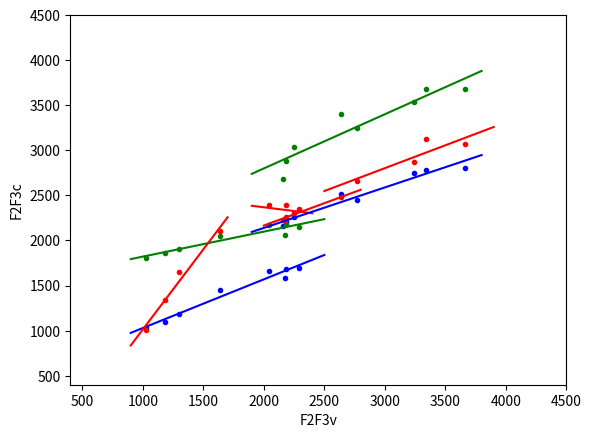

The matplotlib source for this figure:
import numpy as np
import matplotlib.pyplot as plt
from scipy.signal import find_peaks 

def softrect(x, S):
    return (np.sqrt(x**2 + S) + x) / 2

def spectrelec(w, A, zr, l, no_vibration, CONST_DAT):
    c = CONST_DAT[0]
    ro = CONST_DAT[1]
    lambda_ = CONST_DAT[2]
    eta = CONST_DAT[3]
    mu = CONST_DAT[4]
    cp = CONST_DAT[5]
    bp = CONST_DAT[6]
    mp = CONST_DAT[7]

    S = 2 * np.sqrt(A * np.pi)
    L = ro / A * l
    C = A * l / (ro * c * c)

    R_coef = np.sqrt(ro * mu / (2 * w))
    G_coef = (eta - 1) / (ro * c**2) * np.sqrt(lambda_ * w / (2 * cp * ro))
    R = S * l / (A**2) * R_coef
    G = S * l * G_coef
    

    YP_coef = 1 / (bp**2 + mp**2 * w**2)
    YP = S * l * ((bp - 1j * mp * w) * YP_coef)

    if no_vibration == 1:
        YP = 0

    Z = R + 1j * L * w
    Y = G + 1j * C * w + YP
    aa = (1 + (Z * Y / 2))
    
    bb = - (Z + Z**2 * Y / 4)
    cc = - Y
    dd = aa
    aaa = aa[0, :]  
    bbb = bb[0, :] 
    ccc = cc[0, :] 
    ddd = dd[0, :]  
    
    for ind in range(len(A) - 1):      
        proda = aa[ind + 1, :] * aaa + bb[ind + 1, :] * ccc
        prodb = aa[ind + 1, :] * bbb + bb[ind + 1, :] * ddd
        prodc = cc[ind + 1, :] * aaa + dd[ind + 1, :] * ccc
        prodd = cc[ind + 1, :] * bbb + dd[ind + 1, :] * ddd
        aaa = proda
        bbb = prodb
        ccc = prodc
        ddd = prodd
        H = np.ones_like(aaa) / (aaa - ccc * zr)
    return H

# %---c----C----c----C----c----C----c----C----c----C----c----C----c----C
# %
# %                     INSTITUT DE LA COMMUNICATION PARLEE
# %                               GRENOBLE, FRANCE
# %
# %                               ** nraph3.ftn **
# %
# %       Creation : 7 Juin 1987
# %
# %
# [redacted]
# % Creation : 19 Juin 1984
# % Mis a jour : 19 Juin 1984
# [redacted]
# %     "         "       : 86-08-29 (Possibilite de recherche de zeros
# %                       et de poles simples et complexes conjugues,
# %                       aussi bien dans TP que dans TZ.
# %     "         "       : 87-02-13 (Commentaires pour une version globale 0)
# % Derniere Modification : 87-03-04 (Passage sur VAX)
# %     "         "       : 87-06-08 (Conditions sur INAS)
# %-----------------------------------------------------------------------------
# %       Entree
# %               FE, BNPE, Estimation de depart des parametres
# %               ITERMX, Nombre d'iterations autorisees
# %               MODE =1 recherche des poles de TP
# %                    =2     "         poles de TZ
# %                    =3     "     des zeros de TP
# %                    =4     "         zeros de TZ
# %               FMAX, Frequence maximum autorisee
# %
# %       Sorties
# %               F, BP, Parametres estimes par le programme
# %               NRAPH, Nombre d'iterations (=0 si pas de solution)

def nraph_oral(FE, BNPE, ITERMX, FMAX, area, F_form, NF, no_vibration, CONST_DAT):
    DELTAS = complex(30, 30)
    SEUIL = 0.3
    ITER = 1
    SI = complex(-BNPE * np.pi, FE.item() * 2 * np.pi)

    F = np.nan
    BP = np.nan
    while ITER < ITERMX:
        FIcx = -1j * SI / (2 * np.pi)
        Q = 1 / aire2spectre_cor_oral(area, 1, FIcx, FIcx, F_form,NF, no_vibration, CONST_DAT)
        SIP = SI + DELTAS
        FIPcx = -1j * SIP / (2 * np.pi)
        QP = 1 / aire2spectre_cor_oral(area, 1, FIPcx, FIPcx, F_form,NF, no_vibration, CONST_DAT)
        Q1D = (QP - Q) / DELTAS
        SISU = SI - (Q / Q1D)
        if abs(SISU - SI) < SEUIL:
            F = np.imag(SISU) / (2 * np.pi)
            BP = -np.real(SISU) / np.pi
            return F, BP
        else:
            SI = SISU
            ITER += 1
    
    return np.float64(F), np.float64(BP)

# % function [H_oral, Y_oral] = aire2spectre_oral(ORAL{, nbfreq, Fmax, Fmin});
# %
# % Calcule:
# %   - la FT totale pour les freq Fmin à Fmax à partir de la fonction d'aire ORAL et NASAL
# %   - Les formants associés
# %   - la FT orale
# %
# % Entrées
# %      ORAL.A(nb_tubes_oral)	  : Aires des tubes oraux (glotte -> lèvres)
# %      ORAL.L(nb_tubes_oral)	  : Longueurs des tubes oraux (glotte -> lèvres)
# %
# %      nbfreq ([256])           : Nombre de point d'échantillonnage fréquentiel entre 0 et Fmax
# %      Fmax ([5000])            : Fréquence maximale de la fonction de transfert
# %      Fmin ([Fmax/nbfreq])     : Fréquence minimale de la fonction de transfert
# %
# %
# % Sorties
# %      H_oral(nbfreq)           : Fonction de transfert orale (linéaire)
# %      Y_oral(nbfreq)           : Impédance d'entrée du tuyau oral

def aire2spectre_oral(area, nbfreq, Fmax, Fmin, no_vibration, CONST_DAT):
    c = CONST_DAT[0]
    rho = CONST_DAT[1]
    f = np.linspace(Fmin, Fmax, nbfreq)
    w = np.squeeze(2 * np.pi * f)
    
    Zr_oral = rho / (2 * np.pi * c) * (w ** 2) + 1j * 8 * rho / (3 * np.pi * np.sqrt(np.pi * area[-1,1])) * w
    H_oral = spectrelec(w, area[:, 1].reshape(-1,1), Zr_oral, area[:, 0].reshape(-1,1), no_vibration, CONST_DAT)  # 0 = vibration des parois
    return H_oral

def aire2spectre_cor_oral(area, nbfreq, Fmax, Fmin, F_form, NF, no_vibration, CONST_DAT):
    H_eq = aire2spectre_oral(area, nbfreq, Fmax, Fmin, no_vibration, CONST_DAT)

    f = np.linspace(Fmin, Fmax, nbfreq)
    if np.isrealobj(f):
        SI = 1j * 2 * np.pi * f
    else:
        SI = 2 * np.pi * 1j * f

    for I in range(NF):
        SI1 = complex(F_form[I, 2] * np.pi, F_form[I, 1] * 2 * np.pi)
        H_eq *= np.squeeze(((SI - SI1) * (SI - np.conj(SI1))) / (SI1 * np.conj(SI1)))

    return H_eq

def vtn2frm_ftr_oral(area, nbfreq, Fmax, Fmin, no_vibration,CONST_DAT):
    f = np.linspace(Fmin, Fmax, nbfreq)

    FE = 150
    BNPE = 50
    FINC = 100
    ITERMX = 100
    seuil2 = 10
    FMAX = Fmax

    F_form = np.zeros((100, 3)) 

    NF = 0
    F = 0
    while F <= FMAX:
        if NF > 0:
            FE = F + FINC
        H_eq = aire2spectre_cor_oral(area, nbfreq, Fmax, Fmin, F_form, NF, no_vibration, CONST_DAT)
        ind_maxi, _ = find_peaks(np.asarray(20 * np.log10(np.abs(H_eq)), dtype=np.float64).flatten())
        ind_mini, _ = find_peaks(np.asarray(-20 * np.log10(np.abs(H_eq)), dtype=np.float64).flatten())
        frq_min = f[ind_mini]
        frq_max = f[ind_maxi]
        FEST = frq_max
        if any(FEST): 
            FE = FEST[0]
        
        # Recherche des poles de H_eq par nraph
        F, BP = nraph_oral(FE, BNPE, ITERMX, FMAX, area, F_form, NF, no_vibration, CONST_DAT)
        F_form[NF,:] = [0, F.item(), BP.item()] 
        NF += 1

    H_eq = aire2spectre_oral(area, nbfreq, Fmax, Fmin, no_vibration, CONST_DAT)

    nbformants = 3
    F_form1 = np.zeros((nbformants, 1))
    for k in range(min(nbformants, NF)):
        F_form1[k] = F_form[k, 1]

    return H_eq, F_form1

def showgui(gui):
    fig, ax = plt.subplots()
    # Constantes utilisées pour l'ajustement
    mx = -0.0153  
    my = 138.4566
    
    # Extraction des données sagittales et mise à l'échelle
    sag = gui['sagittal'] / 29.5 

    # Tracé des données sur l'axe `ax`
    h1, = ax.plot(
        (sag[:, 0] - sag[55, 0] + mx),  # Ajustement des coordonnées x
        (sag[:, 1] + sag[55, 1]) - my,  # Ajustement des coordonnées y
        '-b'  # Style de ligne bleu
    )
    
    # Modification des propriétés de la ligne
    h1.set_color('r')  # Changer la couleur de la ligne en vert
    h1.set_linewidth(2)  # Épaisseur de la ligne

    # Définition des limites de l'axe et de l'aspect
    ax.axis([ -1.5, 8.5, -7.5, 2.5])
    ax.set_aspect('equal', adjustable='box')
    
    # Suppression des axes
    ax.axis('off')
    
    return fig  # Retourne le pointeur sur l'objet tracé

###################################################################################
# [redacted]
# [redacted]
# % VLAM modification avec rotation du conduit
# % parametres d'entree : gui.prm(1:10)
# % parametres de sortie : gui.sagittal gui.area
# [redacted]
# % /* VARIATION SELON L'AGE */
###################################################################################

def initVLAMLength(Ap, L):
    gui = {}
    gui['sagittal'] = np.zeros((58, 2))
    gui['inci'] = np.zeros((1, 2))
    gui['area'] = np.zeros((29, 2))
    gui['PD'] = 0
    gui['LH'] = 0
    gui['LHI'] = 0
    gui['B'] = 0
    gui['A'] = 0

    kage = 5.4749 * L - 407.1374
    gui['prm'] = np.zeros(11)
    gui['prm'][0:7] = Ap
    gui['prm'][7] = kage
    gui['prm'][8] = 0
    gui['prm'][10] = 0
    gui['prm'][9] = 0
    return gui

def vlam2009NN(gui):
    
    k_age = gui['prm'][7]  # 650 = adulte male, 0 = nouveau ne
    k_age_max = 650

    parametres = np.zeros(10)
    parametres[0] = gui['prm'][0]  # Jaw
    parametres[1] = gui['prm'][1]  # Body
    parametres[2] = gui['prm'][2]  # Drsm    
    parametres[3] = gui['prm'][3]  # Apex
    parametres[4] = gui['prm'][5]  # LipP
    parametres[5] = gui['prm'][4]  # LipH   
    parametres[6] = gui['prm'][6]  # Larynx
    parametres[7] = gui['prm'][7]  # Age
    
    # mode Human
    parametres[8] = 0.8  # boucles;   % k_Pharynx
    parametres[9] = 0.35  # boucles1;  % k_Mouth
    
    # parametres d'applatissement et de rotation
    Flat_P = -gui['prm'][8]
    Flat_T = -gui['prm'][10]
    phi = gui['prm'][9]
    AF_correc = 1
    
    A_tng = np.array([[1.000000, 0.000000, 0.000000, 0.000000],
                      [-0.464047, 0.098776, -0.251690, 0.000000],
                      [-0.328015, 0.337579, -0.283667, 0.000000],
                      [-0.213039, 0.485565, -0.283533, 0.000000],
                      [-0.302565, 0.705432, -0.379044, 0.000000],
                      [-0.327806, 0.786897, -0.388116, 0.000000],
                      [-0.325065, 0.852409, -0.285125, 0.000000],
                      [-0.325739, 0.904725, -0.142602, 0.000000],
                      [-0.313741, 0.926339, 0.021042, 0.000000],
                      [-0.288138, 0.924019, 0.131949, 0.000000],
                      [-0.249008, 0.909585, 0.250320, 0.000000],
                      [-0.196936, 0.882236, 0.369083, 0.000000],
                      [-0.128884, 0.830243, 0.499894, 0.000000],
                      [-0.040825, 0.730520, 0.651662, 0.112048],
                      [0.073420, 0.543080, 0.807947, 0.126204],
                      [0.202726, 0.230555, 0.919065, 0.163735],
                      [0.298853, -0.162541, 0.899074, 0.213884],
                      [0.332785, -0.491647, 0.748869, 0.243163],
                      [0.349955, -0.681313, 0.567615, 0.245295],
                      [0.377277, -0.771200, 0.410502, 0.249425],
                      [0.422713, -0.804874, 0.270513, 0.274015],
                      [0.474635, -0.797704, 0.129324, 0.314454],
                      [0.526087, -0.746938, -0.026201, 0.366149],
                      [0.549466, -0.643572, -0.190005, 0.422848],
                      [0.494200, -0.504012, -0.350434, 0.488056],
                      [0.448797, -0.417352, -0.445410, 0.500909]])

    s_tng = np.array([27.674635, 29.947931, 44.694466, 99.310226, 96.871323,
                      84.140404, 78.357513, 73.387718, 72.926758, 71.453232,
                      69.288765, 66.615509, 63.603722, 59.964859, 56.695446,
                      56.415058, 62.016468, 73.235176, 84.008438, 91.488312,
                      94.124176, 95.246323, 93.516365, 93.000343, 100.934669,
                      106.512482])

    u_tng = np.array([104.271675, 443.988434, 450.481689, 399.942200, 348.603088,
                      351.181122, 365.404633, 370.290955, 356.202301, 341.890167,
                      332.117523, 326.826599, 326.512512, 331.631989, 343.175323,
                      361.265900, 385.231201, 411.826599, 435.691711, 455.040466,
                      462.736023, 453.025055, 432.250488, 407.358368, 384.551056,
                      363.836212])

    A_lip = np.array([[1.000000, 0.000000, 0.000000],
                      [0.178244, -0.395733, 0.888897],
                      [-0.154638, 0.987971, 0.000000],
                      [-0.217332, 0.825187, -0.303429]])

    s_lip = np.array([27.674635, 33.068081, 99.392258, 213.996170])
    u_lip = np.array([104.271675, 122.812141, 135.938339, 460.440857])

    A_lrx = np.array([[1.000000, 0.000000],
                  [-0.208338, 0.262446],
                  [0.127814, 0.991798],
                  [-0.131840, 0.300784],
                  [0.097688, 0.934267]])

    s_lrx = np.array([27.674635,
                  41.593315,
                  65.562340,
                  44.372742,
                  66.147499])

    u_lrx = np.array([104.271675,
                  143.138733,
                  -948.229309,
                  404.678223,
                  -962.936401])

    u_wal = np.array([550.196533,
                  604.878601,
                  674.127197,
                  678.776489,
                  665.905579,
                  653.312134,
                  643.223511,
                  633.836243,
                  636.994202,
                  668.834290,
                  703.098267,
                  600,
                  610,
                  610,
                  605,
                  600,
                  600,
                  600,
                  600,
                  600,
                  600,
                  600,
                  600,
                  600,
                  600])

    ix0 = 3000
    iy0 = 1850

    vp_map = 1 / 29.5
    TEKvt = 188.679245
    TEKvt *= vp_map

    inci_x = 2212.354492
    inci_y = 1999.574219
    inci_lip = 0.8

    inci_x = (inci_x - ix0) / TEKvt
    inci_y = (inci_y - iy0) / TEKvt
    inci_lip_vp = inci_lip / vp_map

    s_tng /= TEKvt
    u_tng /= TEKvt
    s_lip /= TEKvt
    u_lip /= TEKvt
    s_lrx /= TEKvt
    u_lrx /= TEKvt
    u_wal /= TEKvt

    ix0 = 2200
    iy0 = 2000

    Pharynx_scale = k_age * (parametres[8]) / k_age_max + 0.3
    Mouth_scale = k_age * (parametres[9]) / k_age_max + 0.65

    r = 5
    dl = 0.5
    m1 = 14
    m2 = 11
    m3 = 6
    omega = -11.25
    theta = 11.25

    r_vp = r / vp_map
    dlPharynx_vp = Pharynx_scale * dl / vp_map
    dlPalatal_vp = Mouth_scale * dl / vp_map
    ome = np.pi * omega / 180.
    the = np.pi * theta / 180.

    dx_i = dlPharynx_vp * np.cos(ome - np.pi / 2.)
    dy_i = dlPharynx_vp * np.sin(ome - np.pi / 2.)
    dx_e = r_vp * np.cos(ome)
    dy_e = r_vp * np.sin(ome)

    igd1 = np.array([(dx_i * np.arange(m1 - 1, -1, -1)) + ix0,
                  (dy_i * np.arange(m1 - 1, -1, -1)) + iy0]).T

    egd1 = np.array([dx_e + igd1[:, 0],
                 dy_e + igd1[:, 1]]).T

    gam = the * np.arange(1, m2 + 1) + ome
    igd2 = np.array([ix0 * np.ones(11),
                 iy0 * np.ones(11)]).T
    egd2 = np.array([r_vp * np.cos(gam) + ix0,
                 r_vp * np.sin(gam) + iy0]).T

    dx_i = dlPalatal_vp * np.cos(gam[-1] + np.pi / 2.)
    dy_i = dlPalatal_vp * np.sin(gam[-1] + np.pi / 2.)
    dx_e = r_vp * np.cos(gam[-1])
    dy_e = r_vp * np.sin(gam[-1])

    igd3 = np.array([(dx_i * np.arange(1, m3 + 1)) + ix0,
                  (dy_i * np.arange(1, m3 + 1)) + iy0]).T
    egd3 = np.array([dx_e + igd3[:, 0],
                 dy_e + igd3[:, 1]]).T

    igd = np.vstack((igd1, igd2, igd3))
    egd = np.vstack((egd1, egd2, egd3))

    p = egd[:, 0] - igd[:, 0]
    q = egd[:, 1] - igd[:, 1]
    s = np.sqrt(p * p + q * q)
    vtos = np.vstack((p / s, q / s)).T

    omega = -11.25000
    Pharynx_scale = k_age * (parametres[8]) / k_age_max + 0.3
    JAW = 0
    LIP = 1
    TNG = 2
    ix0 = 2200
    iy0 = 2000
    NP = 29

    v = A_tng @ parametres[:4]
    v_tng = s_tng * v + u_tng
    v = A_lip @ np.array([parametres[0], parametres[4], parametres[5]])
    v_lip = s_lip * v + u_lip

    i = np.where(v_lip < 0)
    v_lip[i] = 0
    v = A_lrx @ np.array([parametres[0], parametres[6]])
    v_lrx = s_lrx * v + u_lrx

    omg = np.pi * omega / 180.

    x1 = v_lrx[JAW + 1]
    y1 = v_lrx[JAW + 2]
    b = y1 - np.tan(omg + np.pi / 2) * x1
    x0 = b / (np.tan(omg) - np.tan(omg + np.pi / 2))
    y0 = np.tan(omg) * x0

    x1 = Pharynx_scale * (x1 - x0) + x0
    y1 = Pharynx_scale * (y1 - y0) + y0
    b = y1 - np.tan(omg) * x1
    x0 = b / (np.tan(omg + np.pi / 2) - np.tan(omg))
    y0 = np.tan(omg + np.pi / 2) * x0

    ivt1 = np.array([[Pharynx_scale * (x1 - x0) + x0 + ix0,
                   Pharynx_scale * (y1 - y0) + y0 + iy0]])

    x1 = v_lrx[JAW + 3]
    y1 = v_lrx[JAW + 4]
    b = y1 - np.tan(omg + np.pi / 2) * x1
    x0 = b / (np.tan(omg) - np.tan(omg + np.pi / 2))
    y0 = np.tan(omg) * x0

    x1 = Pharynx_scale * (x1 - x0) + x0
    y1 = Pharynx_scale * (y1 - y0) + y0
    b = y1 - np.tan(omg) * x1
    x0 = b / (np.tan(omg + np.pi / 2) - np.tan(omg))
    y0 = np.tan(omg + np.pi / 2) * x0

    evt1 = np.array([[Pharynx_scale * (x1 - x0) + x0 + ix0,
                   Pharynx_scale * (y1 - y0) + y0 + iy0]])

    # Scale factors
    scale_factor1 = Pharynx_scale * np.ones((8, 1))
    scale_factor2 = (Mouth_scale - Pharynx_scale) * np.arange(1, m2 + 1).reshape(-1, 1) / m2 + Pharynx_scale
    scale_factor3 = Mouth_scale * np.ones((6, 1))

    # Combine the scale factors
    scale_factor = np.vstack((scale_factor1, scale_factor2, scale_factor3))

    # Block tongue contour at walls
    v = scale_factor.flatten() * np.minimum(v_tng[1:26], u_wal)

    # Inside tongue contour
    xy1 = np.column_stack((vtos[6:31, 0] * v, vtos[6:31, 1] * v)) + igd[6:31, :]

    # Temporary variable for tongue contour at walls
    vtos_wal = np.column_stack((vtos[6:31, 0] * u_wal, vtos[6:31, 1] * u_wal))

    # Outside tongue contour
    xy2 = np.column_stack((vtos_wal[:, 0] * scale_factor.flatten(), vtos_wal[:, 1] * scale_factor.flatten())) + igd[6:31, :]

    # Intermediate variables
    ivt2 = (ivt1 + xy1[0, :]) / 2
    ivt3 = xy1

    evt2 = (evt1 + xy2[0, :]) / 2
    evt3 = xy2
    ivt4 = np.vstack((ivt1, ivt2, ivt3))
    evt4 = np.vstack((evt1, evt2, evt3))

    omg = np.pi * theta / 180.

    x1 = inci_x
    y1 = inci_y + inci_lip_vp
    b = y1 - np.tan(omg + np.pi / 2) * x1
    x0 = b / (np.tan(omg) - np.tan(omg + np.pi / 2))
    y0 = np.tan(omg) * x0

    x1 = Mouth_scale * (x1 - x0) + x0
    y1 = Mouth_scale * (y1 - y0) + y0
    b = y1 - np.tan(omg) * x1
    x0 = b / (np.tan(omg + np.pi / 2) - np.tan(omg))
    y0 = np.tan(omg + np.pi / 2) * x0
    evtn = np.zeros((2, 2))
    evtn[0, 0] = Mouth_scale * (x1 - x0) + x0 + ix0
    evtn[0, 1] = Mouth_scale * (y1 - y0) + y0 + iy0
    ivtn = np.zeros((2, 2))
    ivtn[0, 0] = evtn[0, 0]
    ivtn[0, 1] = evtn[0, 1] - Mouth_scale * v_lip[2]

    evtn[1, 0] = evtn[0, 0] - Mouth_scale * v_lip[1]
    evtn[1, 1] = evtn[0, 1]
    ivtn[1, 0] = evtn[1, 0]
    ivtn[1, 1] = ivtn[0, 1]

    ivtn0 = ivtn - np.array([ix0, iy0])
    evtn0 = evtn - np.array([ix0, iy0])

    omg0 = 11.5 * np.pi / 180

    lip_h = Mouth_scale * v_lip[2] / 2
    lip_w = Mouth_scale * v_lip[3] / 2

    ivt = np.vstack((ivt4, ivtn))
    evt = np.vstack((evt4, evtn))
    sagittal = np.vstack((np.flipud(ivt), evt))

    x56 = sagittal[55, 0]
    y56 = sagittal[55, 1]
    
    x42 = sagittal[41, 0]
    y42 = sagittal[41, 1]

    x30 = sagittal[29, 0]
    y30 = sagittal[29, 1]

    x29 = sagittal[28, 0]
    y29 = sagittal[28, 1]

    x29_30 = (x29 + x30) / 2
    y29_30 = (y29 + y30) / 2

    gui['PD'] = np.sqrt((x42 - x56) ** 2 + (y42 - y56) ** 2)
    gui['LH'] = np.sqrt((x29_30 - x42) ** 2 + (y29_30 - y42) ** 2)
    gui['LHI'] = gui['LH'] / gui['PD']

    k = 3 / 5  # Facteur 0< k <1
    # 1=>pharynx plat
    # 0=>aucune retouche

    x36 = sagittal[35, 0]
    y36 = sagittal[35, 1]

    x34 = sagittal[33, 0]
    y34 = sagittal[33, 1]
    ab = np.linalg.solve(np.array([[x42, 1], [x34, 1]]), np.array([y42, y34]))
    
    sagint = sagittal[:33, :]
    sagmiddle = sagittal[33:41, :]
    sagext = sagittal[41:, :]

    alpha = -np.arctan((sagittal[41, 1] - sagittal[33, 1]) / (sagittal[41, 0] - sagittal[33, 0]))
    centre = np.array([0, ab[1]])
    
    # Premiere rotation
    sag_p = sagmiddle
    sag_p0 = sag_p - centre
    

    sag_p = (np.array([[np.cos(alpha), -np.sin(alpha)], [np.sin(alpha), np.cos(alpha)]]).dot(sag_p0.T)).T
    sag_p = np.array([sag_p[:, 0] + centre[0], sag_p[:, 1] + centre[1]]).T

    b = ab[1] * np.ones((8, 1))
    sag_p = np.hstack((sag_p[:, 0].reshape(-1, 1), b))

    # Deuxieme rotation en sens inverse
    alpha = -alpha
    sag_p0 = np.array([sag_p[:, 0] - centre[0], sag_p[:, 1] - centre[1]]).T
    sag_p = (np.array([[np.cos(alpha), -np.sin(alpha)], [np.sin(alpha), np.cos(alpha)]]).dot(sag_p0.T)).T
    sag_p = np.array([sag_p[:, 0] + centre[0], sag_p[:, 1] + centre[1]]).T

    mat_vect = np.array([sag_p[:, 0] - sagmiddle[:, 0], sag_p[:, 1] - sagmiddle[:, 1]]).T
    sagmiddle = sagmiddle + k * mat_vect
    sagittal = np.vstack((sagint, sagmiddle, sagext))  # Sagittal final

    if Flat_P != 0 or Flat_T != 0:
        x50 = sagittal[49, 0]
        y50 = sagittal[49, 1]
    
        x9 = sagittal[8, 0]
        y9 = sagittal[8, 1]
    
        x44 = sagittal[43, 0]
        y44 = sagittal[43, 1]
    
        x15 = sagittal[14, 0]
        y15 = sagittal[14, 1]

        Y1 = np.array([y44, y15])
        X1 = np.array([[x44, 1], [x15, 1]])
        A1 = np.linalg.lstsq(X1, Y1, rcond=None)[0]

        Y2 = np.array([y50, y9])
        X2 = np.array([[x50, 1], [x9, 1]])

        A2 = np.linalg.lstsq(X2, Y2, rcond=None)[0]

        A = np.array([[-A1[0], 1], [-A2[0], 1]])
        B = np.array([[A1[1]], [A2[1]]])

        intersec = np.linalg.lstsq(A, B, rcond=None)[0]

        if Flat_P != 0:
            eps = np.arange(0, np.pi, np.pi/14)
            sagpalais = sagittal[41:56, :]

            vect_AI = np.column_stack((intersec[0] - sagpalais[:, 0], intersec[1] - sagpalais[:, 1]))

            sagpalais += Flat_P * np.column_stack((np.sin(eps) * vect_AI[:, 0], np.sin(eps) * vect_AI[:, 1]))
            sagittal = np.vstack((sagittal[:41, :], sagpalais, sagittal[56:, :]))

        if Flat_T != 0:
            eps = np.arange(0, np.pi, np.pi/15)
            saglangue = sagittal[2:18, :]

            vect_AI = np.column_stack((intersec[0] - saglangue[:, 0], intersec[1] - saglangue[:, 1]))

            saglangue += Flat_T * np.column_stack((np.sin(eps) * vect_AI[:, 0], np.sin(eps) * vect_AI[:, 1]))
            sagittal = np.vstack((sagittal[:2, :], saglangue, sagittal[18:, :]))

    if phi != 0:
        phi = phi * np.pi / 180.0
        supp = np.array([50, 50])
        cphi = np.array([x42 + supp[0], y42 + supp[1]])

        sagintrot = sagittal[:17, :]
        sagmiddle = sagittal[17:41, :]
        sagextrot = sagittal[41:, :]

        sagintrot0 = sagintrot - cphi
        sagextrot0 = sagextrot - cphi

        sagintrot = (np.array([[np.cos(phi), -np.sin(phi)], [np.sin(phi), np.cos(phi)]]).dot(sagintrot0.T)).T
        sagextrot = (np.array([[np.cos(phi), -np.sin(phi)], [np.sin(phi), np.cos(phi)]]).dot(sagextrot0.T)).T

        sagintrot += cphi
        sagextrot += cphi

        sagittal = np.vstack((sagintrot, sagmiddle, sagextrot))

    gui['inci'] = sagittal[55, :]  # On sauvegarde la position de l'incisive
    gui['sagittal'] = sagittal


    alpha = np.array([  1.80000,
                    1.80000,
                    1.80000,
                    1.80000,
                    1.80000,
                    1.80000,
                    1.80000,
                    1.80000,
                    1.80000,
                    1.80000,
                    1.80000,
                    1.80000,
                    1.80000,
                    1.70000,
                    1.70000,
                    1.70000,
                    1.70000,
                    1.70000,
                    1.70000,
                    1.70000,
                    1.70000,
                    1.70000,
                    1.80000,
                    1.80000,
                    1.90000,
                    2.00000,
                    2.60000])
                
    beta = np.array([1.20000,
                1.20000,
                1.20000,
                1.20000,
                1.20000,
                1.20000,
                1.20000,
                1.20000,
                1.20000,
                1.20000,
                1.20000, 
                1.20000,
                1.30000,
                1.40000,
                1.40000,
                1.50000,
                1.50000,
                1.50000,
                1.50000,
                1.50000,
                1.50000,
                1.50000,
                1.50000,
                1.50000,
                1.50000,
                1.50000,
                1.50000])        
    
    c = AF_correc * vp_map
    cc = c * c

    nb_permut = len(ivt) - 1
    # Indices à revoir
    ivt = np.flipud(sagittal[0:29, :])
    evt = sagittal[29:58, :]

    ivt2 = np.roll(ivt, nb_permut, axis=0)
    evt2 = np.roll(evt, nb_permut, axis=0)
    
    p = np.sqrt((ivt[:, 0] - ivt2[:, 0])**2 + (ivt[:, 1] - ivt2[:, 1])**2)
    q = np.sqrt((evt[:, 0] - evt2[:, 0])**2 + (evt[:, 1] - evt2[:, 1])**2)
    r = np.sqrt((evt[:, 0] - ivt[:, 0])**2 + (evt[:, 1] - ivt[:, 1])**2)
    s = np.sqrt((ivt2[:, 0] - evt2[:, 0])**2 + (ivt2[:, 1] - evt2[:, 1])**2)
    t = np.sqrt((ivt[:, 0] - evt2[:, 0])**2 + (ivt[:, 1] - evt2[:, 1])**2)

    p = p[:27]
    q = q[:27]
    r = r[:27]
    s = s[:27]
    t = t[:27]

    a1 = 0.5 * (p + s + t)
    a2 = 0.5 * (q + r + t)
    s1 = np.sqrt(a1 * (a1 - p) * (a1 - s) * (a1 - t))
    s2 = np.sqrt(a2 * (a2 - q) * (a2 - r) * (a2 - t))
    x1 = ivt2[:27, 0] + evt2[:27, 0] - ivt[:27, 0] - evt[:27, 0]
    y1 = ivt2[:27, 1] + evt2[:27, 1] - ivt[:27, 1] - evt[:27, 1]
    d = 0.5 * np.sqrt(x1**2 + y1**2)
    w = c * (s1 + s2) / d

    af = np.zeros((29, 2))
    af[:27, 0] = c * d
    af[:27, 1] = 1.4 * alpha * (w**beta)

    af[27, 0] = (ivt[NP-2, 0] - ivt[NP-1, 0]) * c
    af[27, 1] = np.pi * lip_h * lip_w * cc
    af[28, 0] = af[27, 0]
    af[28, 1] = af[27, 1]

    gui['B'] = lip_h * c
    gui['A'] = lip_w * c

    tmp = np.where(af[:, 0] <= 0)[0]
    af[tmp, 0] = 0.01

    gui['area'] = af
    
    return gui

def freqevalNN(Ap, gui, valrect):
    c = 35100
    ro = 1.14e-3
    lambda_ = 5.5e-5
    eta = 1.4
    mu = 1.86e-4
    cp = 0.24
    bp = 1600
    mp = 1.4

    CONST_DAT = np.array([c, ro, lambda_, eta, mu, cp, bp, mp])

    gui['prm'][:7] = Ap
    # Voir la forme de gui la plus compatible
    gui = vlam2009NN(gui)

    # Changer la structure d'oral
    area=np.column_stack((gui['area'][:, 0], softrect(gui['area'][:, 1], valrect)))

    nbfreq = 500
    Fmax = 10000
    Fmin = Fmax / (nbfreq - 1)

    H_eq, F_form = vtn2frm_ftr_oral(area, nbfreq, Fmax, Fmin, 0, CONST_DAT)

    spec = np.abs(H_eq)

    F1 = F_form[0].item() 
    F2 = F_form[1].item() 
    F3 = F_form[2].item() 
    return F1, F2, F3, gui, spec

def arcval(pt, co, params, D, thetabounds, openi, nu, K, T, Pexp):
    if openi == 0:  # fermé-fermé
        theta = np.linspace(thetabounds[0], thetabounds[1], D)
    elif openi == -1:  # ouvert-fermé
        theta1 = np.linspace(thetabounds[0], thetabounds[1], D + 1)
        theta = theta1[1:D + 1]
    elif openi == 1:  # fermé-ouvert
        theta = np.linspace(thetabounds[0], thetabounds[1], D + 1)

    pd = pt[0, :]
    pa = pt[1, :]

    Pt = co[params, 1] + (np.cos(theta[T] / 2) ** Pexp) * pa[0] * co[params, 0] * np.cos(co[params, 2] - pa[1] - (nu / K) * theta[T]) + \
         (1 - np.cos(theta[T] / 2) ** Pexp) * pd[0] * co[params, 0] * np.cos(co[params, 2] - pd[1])

    return Pt

def pointcons2(ptc, ptv1, ptv2, co, parcons, parvoy, nu, Kvoy, K, T, delta, Pexp):
    Pt = np.zeros(7)
    Pt[parcons] = arcval(np.vstack([ptc, ptv2]), co, parcons, T, [-np.pi, 0], 0, nu, K, delta, Pexp)  # delta + 1 > delta le 09/12/2024
    Pt[parvoy] = arcval(np.vstack([ptv1, ptv2]), co, parvoy, 2 * T, [-np.pi, 0], 0, nu, Kvoy, T + delta, Pexp)
    return Pt

def pointvoy(pt, co):
    return co[:, 1] + pt[0] * co[:, 0] * np.cos(co[:, 2] - pt[1])

def consvalD(thetavoy):
    return  -4.5 * np.pi / 8

def consvalG(thetavoy):
    if thetavoy <= np.pi: # < /ga/ palatal <= /ga/ vélaire
        return [1.2, np.pi / 3] 
    else:
        return [1.1, -np.pi / 12] 

def main():

    valrect = 0.75
    Pexp = 2 
    if 0:
        decal = 0 # Fibure 4a 
    else:
        decal = 4 # Figure 4b
    coart = 0.5
    bool2D = 1
    bool3D = 0
    boolG = 0

    co = np.array([[-1.5, 0, np.pi],   
                   [-2.5, 0, -np.pi/3],
                   [3, 0, np.pi/3],
                   [-2.75, 0.5, np.pi],   
                   [3, 0, np.pi/3],
                   [2.5, 0.5, np.pi],
                   [-2, 0, np.pi/3]]) 

    art = np.array([[1, 2, 6, 0],
                    [1, 2, 3, 4],
                    [1, 2, 3, 4]])    

    cons = np.array([[1.2, np.pi/3],   
                     [1.2, 0],
                     [1.1, 0]])
    dur = 16
    K = 10
    Kvoy = 30
    Kpause = 30
    nu = -1

    gui = initVLAMLength(np.zeros(7), 195)
    
    if 1:
        theta = [np.pi/3, np.pi/2, 2*np.pi/3, np.pi, 4*np.pi/3, 3*np.pi/2, 5*np.pi/3, 5.5*np.pi/3]
        rho = [1, 0.8, 0.8, 0.8, 0.8, 0.8, 0.9, 0.7] # retrait du /y/ 
    else:
        theta= np.linspace(np.pi/3, 5*np.pi/3, 60)
        rho = np.hstack([np.linspace(1,0.8,7), 0.80*np.ones(53), np.linspace(0.8,0.9,5)])
    
    nv = len(theta) # 8 pour 8 voyelles
    f1v = np.zeros([nv,3])
    f2v = np.zeros([nv,3])
    f3v = np.zeros([nv,3])
    f1c = np.zeros([nv,3])
    f2c = np.zeros([nv,3])
    f3c = np.zeros([nv,3])

    for k1 in range(1, nv+1): 
        cons[1, 1] = consvalD(theta[k1 - 1])
        cons[2, :] = consvalG(theta[k1 - 1])

        for k2 in range(1, 4): 
            # Voyelle
            f1v[k1 - 1, k2 - 1], f2v[k1 - 1, k2 - 1], f3v[k1 - 1, k2 - 1], gui, _ = freqevalNN(pointvoy([rho[k1 - 1], theta[k1 - 1]], co), gui, valrect)

            # Consonne            
            nmP = np.setxor1d((art[k2 - 1][art[k2 - 1] != 0]) - 1, np.arange(7))

            # Calcul en T+delta 
            Pval = pointcons2(cons[k2 - 1, :], [coart*rho[k1 - 1], theta[k1 - 1]], [rho[k1 - 1], theta[k1 - 1]], co,(art[k2 - 1][art[k2 - 1] != 0]) - 1, nmP, nu, Kvoy, K, dur, decal, Pexp)  

            f1c[k1 - 1, k2 - 1], f2c[k1 - 1, k2 - 1], f3c[k1 - 1, k2 - 1], gui, spec = freqevalNN(Pval, gui, valrect)
            
            if 0:  # affichage à t=decal
                fig = showgui(gui)
                filename = os.path.join('P:\\pythoncode\\LocusPlots\\Plotconfigessai\\', f'{(k2-1)*nv+k1:03d}.png')  # Noms : figure_001.png, figure_002.png, etc.
                plt.savefig(filename, dpi=300)
                # plt.show()
             
            
    P1f2 = np.polyfit(f2v[:, 0], f2c[:, 0], 1)
    P2f2 = np.polyfit(f2v[:, 1], f2c[:, 1], 1)
    print(P1f2) # pour obtenir les equations du locus
    print(P2f2)
    P3f2 = np.polyfit(f2v[0:int(nv/2), 2], f2c[0:int(nv/2), 2], 1)  # without /a/
    P4f2 = np.polyfit(f2v[int(nv/2):, 2], f2c[int(nv/2):, 2], 1)
    print(P3f2)
    print(P4f2)
   
    P1f3 = np.polyfit(f3v[:, 0], f3c[:, 0], 1)
    P2f3 = np.polyfit(f3v[:, 1], f3c[:, 1], 1)
    print(P1f3) # pour obtenir les equations du locus
    print(P2f3)
    P3f3 = np.polyfit(f3v[0:int(nv/2), 2], f3c[0:int(nv/2), 2], 1) # without /a/
    P4f3 = np.polyfit(f3v[int(nv/2):, 2], f3c[int(nv/2):, 2], 1)
    print(P3f3) # pour obtenir les equations du locus
    print(P4f3)

    if bool2D:
        fig=plt.figure()
        plt.plot(f2v[:, 0], f2c[:, 0], 'b.')
        plt.plot(f3v[:, 0], f3c[:, 0], 'b.')
        plt.plot(f2v[:, 1], f2c[:, 1], 'g.')
        plt.plot(f3v[:, 1], f3c[:, 1], 'g.')
        plt.plot(f2v[:, 2], f2c[:, 2], 'r.')
        plt.plot(f3v[:, 2], f3c[:, 2], 'r.')
        
        plt.plot([900, 2500], np.polyval(P1f2, [900, 2500]),'b-')
        plt.plot([900, 2500], np.polyval(P2f2, [900, 2500]),'g-')
        
        plt.plot([900, 1700], np.polyval(P3f2, [900, 1700]),'r-') # without /a/
        plt.plot([1900, 2400], np.polyval(P4f2, [1900, 2400]),'r-') 
      
        plt.plot([1900, 3800], np.polyval(P1f3, [1900, 3800]),'b-')
        plt.plot([1900, 3800], np.polyval(P2f3, [1900, 3800]),'g-')
        plt.plot([2000, 2800], np.polyval(P3f3, [2000, 2800]),'r-')  # without /a/
        plt.plot([2500, 3900], np.polyval(P4f3, [2500, 3900]),'r-')

        plt.axis([400, 4500, 400, 4500])
        plt.xlabel('F2F3v')
        plt.ylabel('F2F3c')
        plt.show()
        
    if boolG: 
        plt.plot(f2v[:, 2], f2c[:, 2], 'r.')
        plt.plot(f3v[:, 2], f3c[:, 2], 'r.')
        
        if 1:
            plt.plot([900, 1700], np.polyval(P3f2, [900, 1700]),'r-') # without /a/
            plt.plot([1900, 2400], np.polyval(P4f2, [1900, 2400]),'r-') 
          
            plt.plot([2000, 2800], np.polyval(P3f3, [2000, 2800]),'r-')  # without /a/
            plt.plot([2500, 3900], np.polyval(P4f3, [2500, 3900]),'r-')

        plt.axis([400, 4500, 400, 3500])
        plt.xlabel('F2F3v')
        plt.ylabel('F2F3c')
        plt.show()

    if bool3D:
        fig = plt.figure()
        ax = fig.add_subplot(111, projection='3d')

        # Définition des limites des axes
        ax.set_xlim(2700, 700)
        ax.set_ylim(700, 2700)
        ax.set_zlim(2000, 4000)

        # Ajout des labels des axes
        ax.set_xlabel('F2v (Hz)')
        ax.set_ylabel('F2c (Hz)')
        ax.set_zlabel('F3c (Hz)')
        ax.set_title('3D Locus')

        # Tracé des points dans l'espace 3D
        ax.plot3D(f2v[:, 0], f2c[:, 0], f3c[:, 0], 'b.-')  # /b/
        ax.plot3D(f2v[:, 1], f2c[:, 1], f3c[:, 1], 'g.-')  # /d/
        ax.plot3D(f2v[:, 2], f2c[:, 2], f3c[:, 2], 'r.-')  # /g/
        ax.plot3D(f2v[:, 0], f2c[:, 0], 2000*np.ones(nv), 'b.-')  # /b/
        ax.plot3D(f2v[:, 1], f2c[:, 1], 2000*np.ones(nv), 'g.-')  # /d/
        ax.plot3D(f2v[:, 2], f2c[:, 2], 2000*np.ones(nv), 'r.-')  # /g/

        # Réglage de la vue initiale
        ax.view_init(elev=45, azim=49)

        # Affichage de la figure
        plt.show()

if __name__ == "__main__":
        main()